Run: headless pygame with SDL's dummy video driver; simulated clock (each Clock.tick advances the game by its frame time, no real sleeping); random seed 0; keys injected as events and as key.get_pressed() state; no mouse input.
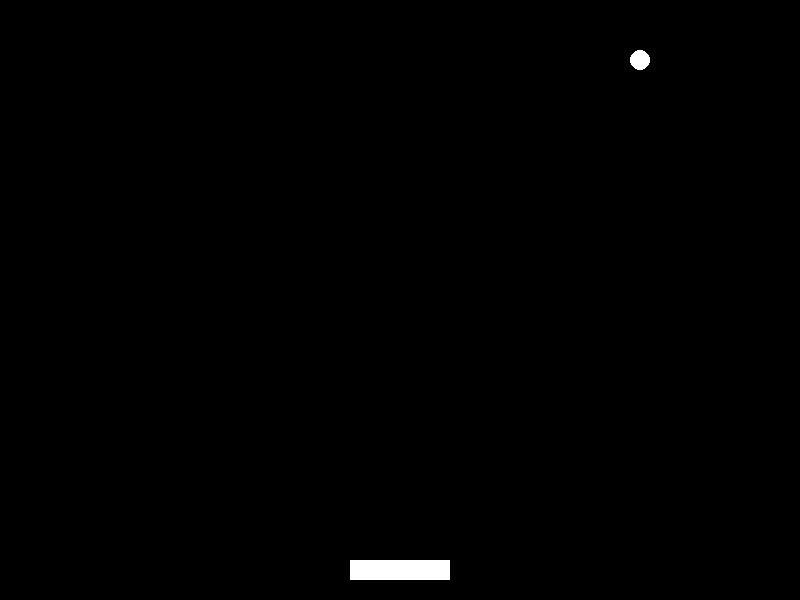
Frame 1 of 3 · flips 1–60 · no input
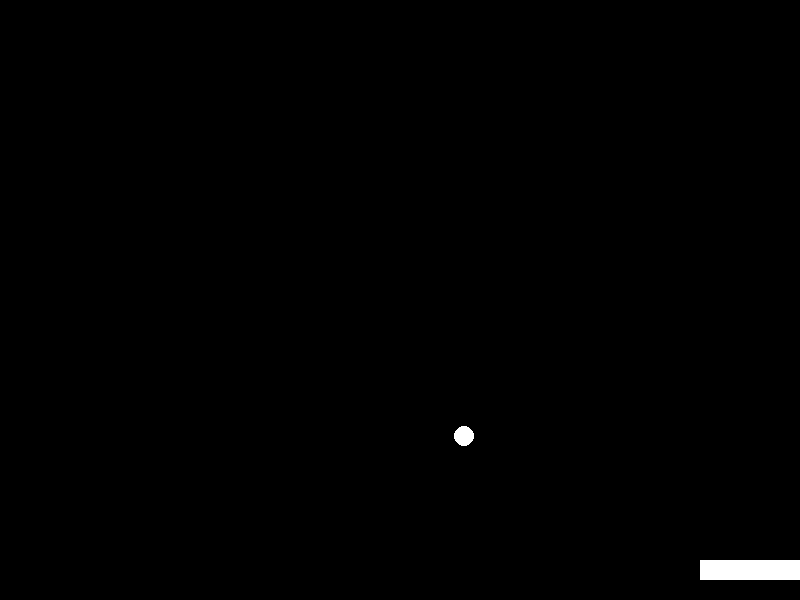
Frame 2 of 3 · flips 61–180 · tapped SPACE, RETURN · held RIGHT (→), D
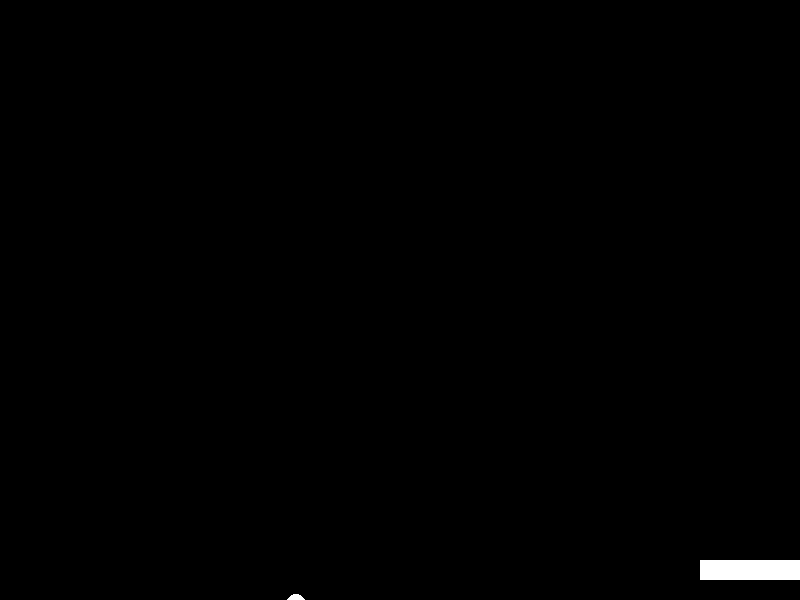
Frame 3 of 3 · flips 181–300 · held DOWN (↓), S (game ended)

The pygame program that drew these frames:

import pygame
import sys

# Initialize Pygame
pygame.init()

# Screen dimensions
WIDTH, HEIGHT = 800, 600
screen = pygame.display.set_mode((WIDTH, HEIGHT))
pygame.display.set_caption("Paddle Game")

# Colors
WHITE = (255, 255, 255)
BLACK = (0, 0, 0)

# Paddle setup
paddle_width, paddle_height = 100, 20
paddle_x = (WIDTH - paddle_width) // 2
paddle_y = HEIGHT - 40
paddle_speed = 7

# Ball setup
ball_radius = 10
ball_x = WIDTH // 2
ball_y = HEIGHT // 2
ball_speed_x = 4
ball_speed_y = -4

# Clock
clock = pygame.time.Clock()

# Game loop
running = True
while running:
    for event in pygame.event.get():
        if event.type == pygame.QUIT:
            running = False

    # Move paddle
    keys = pygame.key.get_pressed()
    if keys[pygame.K_LEFT] and paddle_x > 0:
        paddle_x -= paddle_speed
    if keys[pygame.K_RIGHT] and paddle_x < WIDTH - paddle_width:
        paddle_x += paddle_speed

    # Move ball
    ball_x += ball_speed_x
    ball_y += ball_speed_y

    # Bounce ball off walls
    if ball_x - ball_radius <= 0 or ball_x + ball_radius >= WIDTH:
        ball_speed_x *= -1
    if ball_y - ball_radius <= 0:
        ball_speed_y *= -1

    # Ball hits paddle
    if (paddle_y <= ball_y + ball_radius <= paddle_y + paddle_height and
        paddle_x <= ball_x <= paddle_x + paddle_width):
        ball_speed_y *= -1

    # Ball falls off screen
    if ball_y > HEIGHT:
        print("Game Over!")
        running = False

    # Draw everything
    screen.fill(BLACK)
    pygame.draw.rect(screen, WHITE, (paddle_x, paddle_y, paddle_width, paddle_height))
    pygame.draw.circle(screen, WHITE, (ball_x, ball_y), ball_radius)
    pygame.display.flip()

    # Limit the frame rate
    clock.tick(60)

pygame.quit()
sys.exit()
